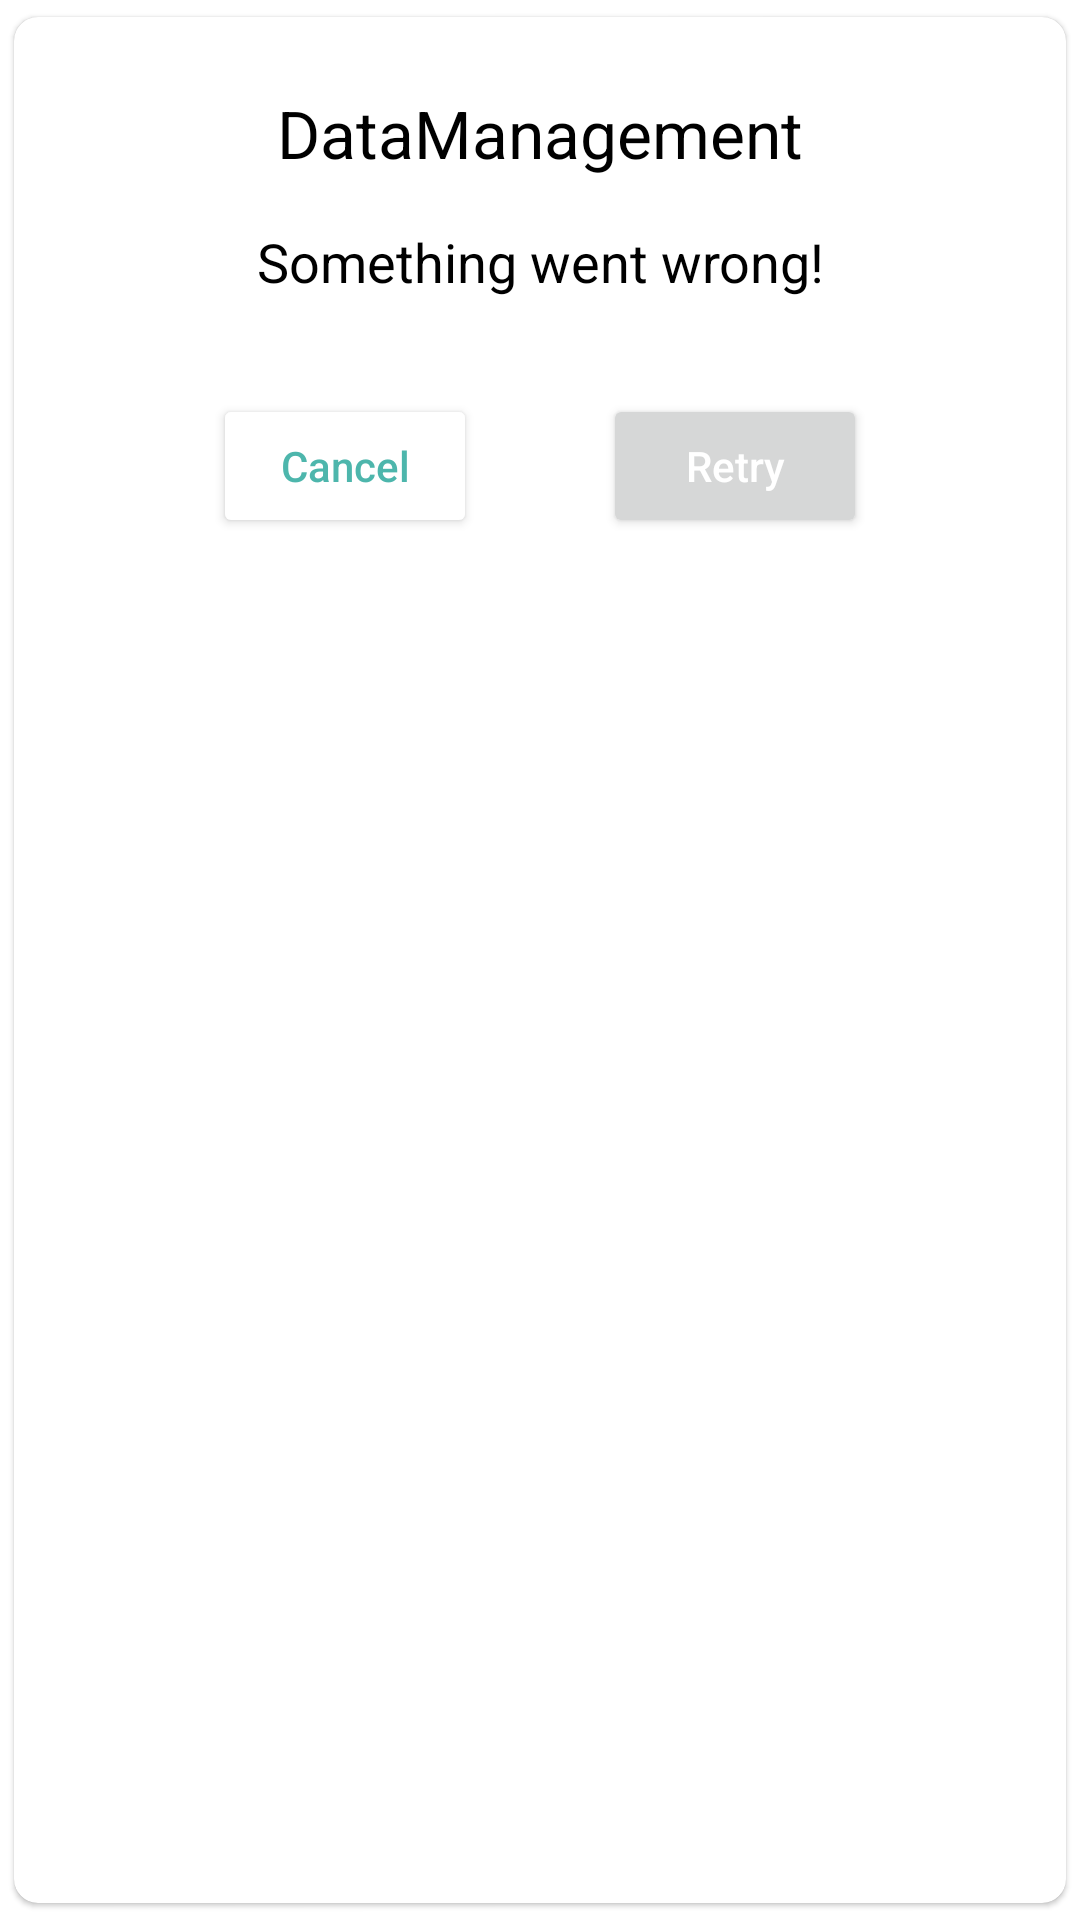

Here is an Android app screen rendered from its layout file. Give the layout XML and the strings, colors and styles it references.
<!-- AndroidManifest.xml: application theme Theme.DataManagement -->
<!-- res/layout/dialog_error.xml -->
<?xml version="1.0" encoding="utf-8"?>
<com.google.android.material.card.MaterialCardView xmlns:android="http://schemas.android.com/apk/res/android"
    xmlns:app="http://schemas.android.com/apk/res-auto"
    android:layout_width="match_parent"
    android:layout_height="wrap_content"
    android:layout_margin="32dp"
    android:padding="24dp"
    app:cardCornerRadius="8dp"
    app:cardUseCompatPadding="true">

    <androidx.constraintlayout.widget.ConstraintLayout
        android:layout_width="match_parent"
        android:layout_height="wrap_content"
        android:padding="24dp">

        <TextView
            android:id="@+id/tvTitle"
            android:layout_width="0dp"
            android:layout_height="wrap_content"
            android:gravity="center"
            android:text="@string/app_name"
            android:textAppearance="@style/TextAppearance.AppCompat.Large"
            android:textColor="@color/black"
            app:layout_constraintEnd_toEndOf="parent"
            app:layout_constraintStart_toStartOf="parent"
            app:layout_constraintTop_toTopOf="parent" />

        <TextView
            android:id="@+id/tvError"
            android:layout_width="0dp"
            android:layout_height="wrap_content"
            android:layout_marginTop="16dp"
            android:gravity="center"
            android:text="@string/something_went_wrong"
            android:textAppearance="@style/TextAppearance.AppCompat.Medium"
            android:textColor="@color/black"
            app:layout_constraintEnd_toEndOf="parent"
            app:layout_constraintStart_toStartOf="parent"
            app:layout_constraintTop_toBottomOf="@id/tvTitle" />

        <Button
            android:id="@+id/btnRetry"
            android:layout_width="wrap_content"
            android:layout_height="wrap_content"
            android:layout_marginTop="32dp"
            android:text="@string/retry"
            android:textAllCaps="false"
            android:textColor="@color/white"
            app:layout_constraintEnd_toEndOf="parent"
            app:layout_constraintStart_toEndOf="@id/btnCancel"
            app:layout_constraintTop_toBottomOf="@id/tvError" />

        <Button
            android:id="@+id/btnCancel"
            android:layout_width="wrap_content"
            android:layout_height="wrap_content"
            android:layout_marginTop="32dp"
            android:text="@string/cancel"
            android:textAllCaps="false"
            android:backgroundTint="@color/white"
            android:textColor="@color/colorPrimary"
            app:layout_constraintEnd_toStartOf="@id/btnRetry"
            app:layout_constraintStart_toStartOf="parent"
            app:layout_constraintTop_toBottomOf="@id/tvError" />

    </androidx.constraintlayout.widget.ConstraintLayout>
</com.google.android.material.card.MaterialCardView>
<!-- resources referenced by this layout -->
<resources>
  <color name="black">#FF000000</color>
  <color name="colorPrimary">@color/md_teal_300</color>
  <color name="white">#FFFFFFFF</color>
  <string name="app_name">DataManagement</string>
  <string name="cancel">Cancel</string>
  <string name="retry">Retry</string>
  <string name="something_went_wrong">Something went wrong!</string>
  <style name="Theme.DataManagement" parent="Theme.MaterialComponents.DayNight.NoActionBar">
          
          <item name="colorPrimary">@color/colorPrimary</item>
          <item name="colorPrimaryVariant">@color/colorPrimaryVariant</item>
          <item name="colorOnPrimary">@color/colorNavyBlue</item>
          
          <item name="colorSecondary">@color/colorSecondary</item>
          <item name="colorSecondaryVariant">@color/colorSecondaryVariant</item>
          <item name="colorOnSecondary">@color/colorNavyBlueDark</item>
          
          <item name="android:statusBarColor">?attr/colorPrimaryVariant</item>
          
      </style>
  <color name="md_teal_300">#4DB6AC</color>
  <color name="colorPrimaryVariant">@color/md_teal_800</color>
  <color name="colorNavyBlue">#0C3C60</color>
  <color name="colorSecondary">@color/md_deep_orange_500</color>
  <color name="colorSecondaryVariant">@color/md_deep_orange_800</color>
  <color name="colorNavyBlueDark">#0C304A</color>
  <color name="md_teal_800">#00695C</color>
  <color name="md_deep_orange_500">#FF5722</color>
  <color name="md_deep_orange_800">#D84315</color>
</resources>
